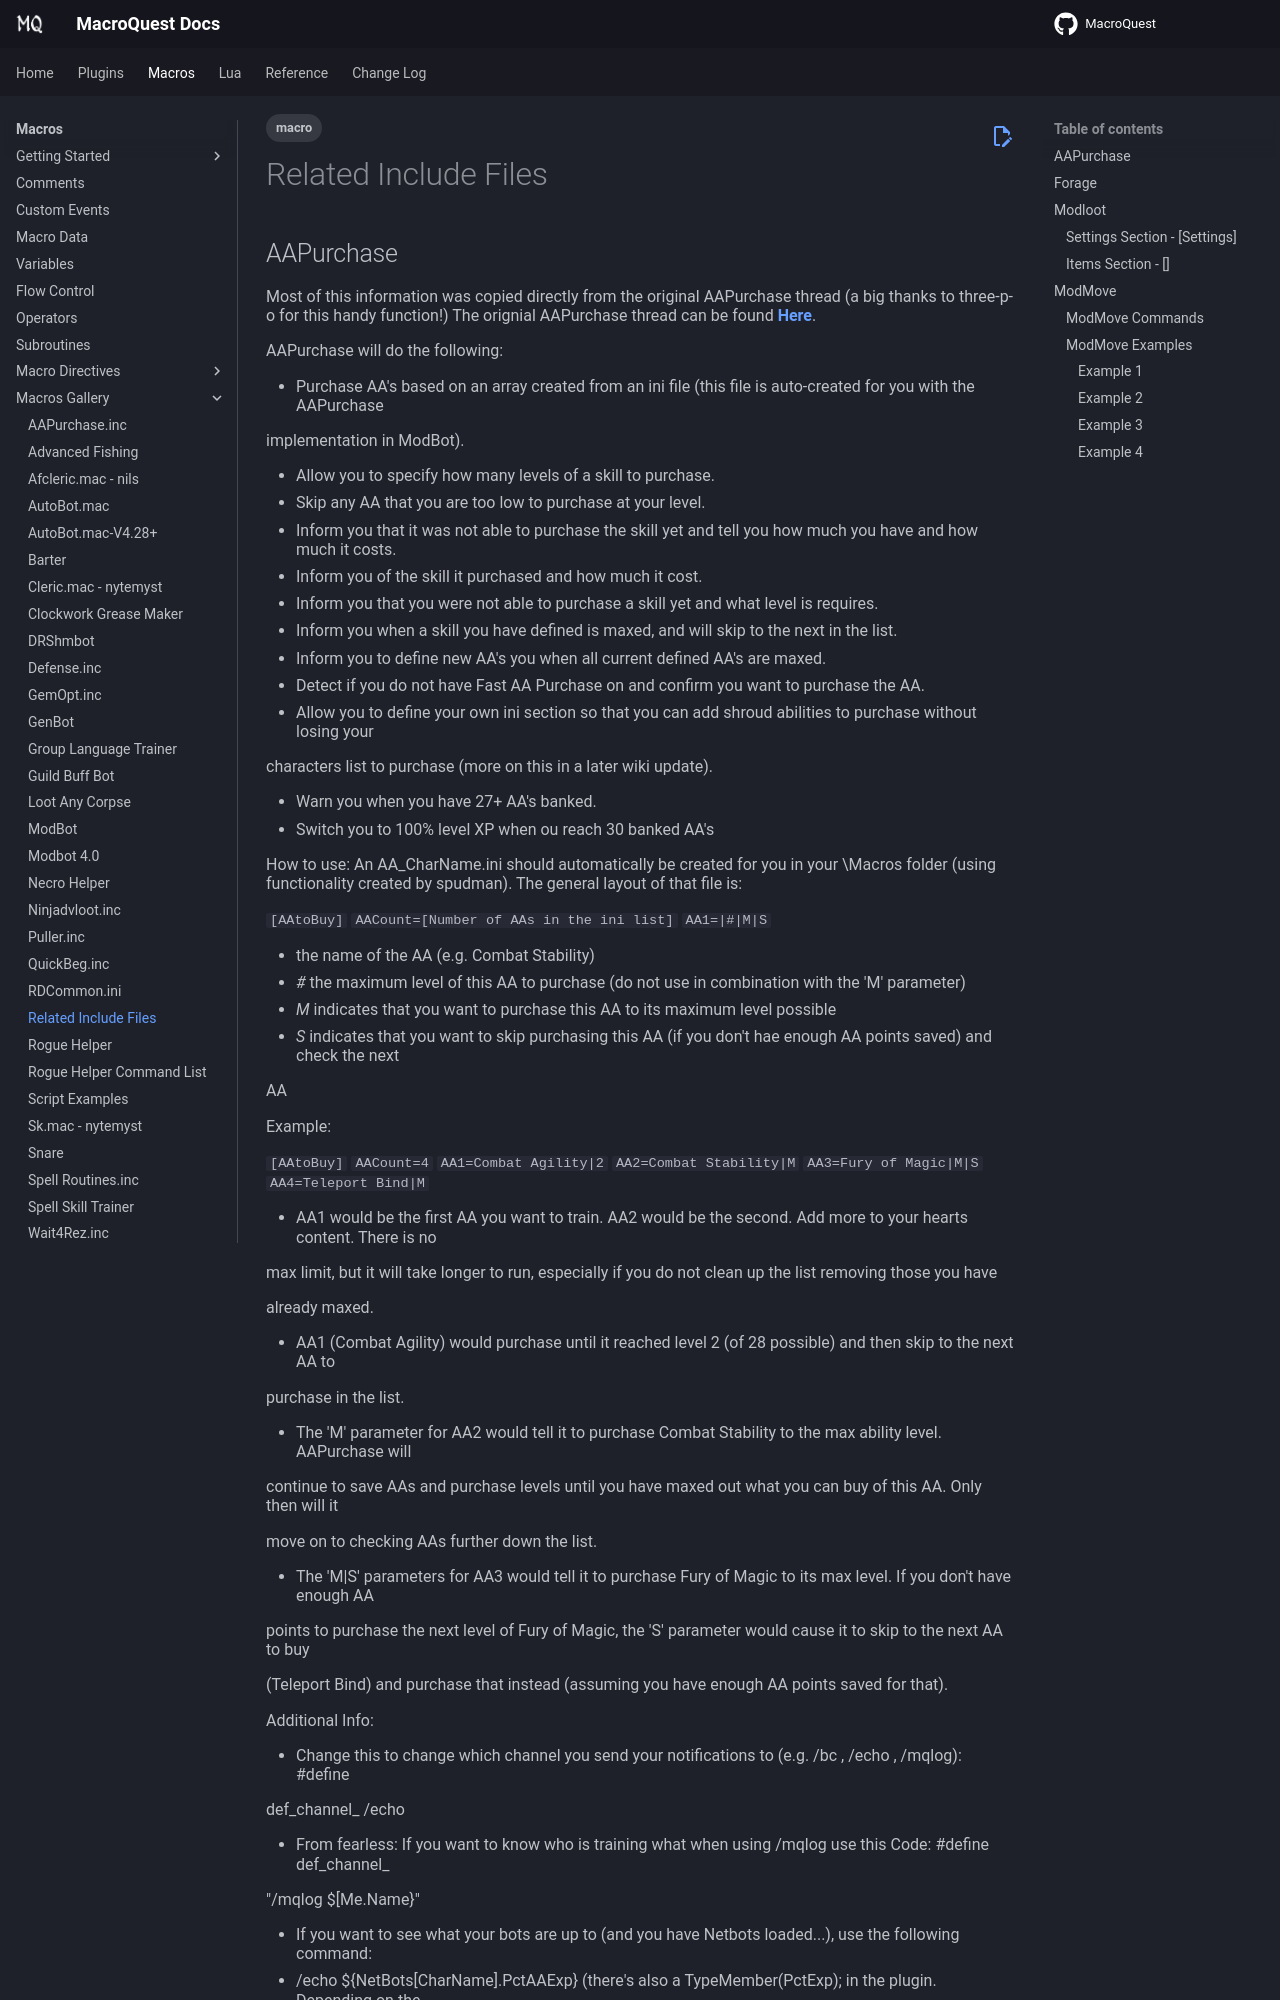

repository: macroquest/docs · page: macros/gallery/related-include-files/index.html · generator: jekyll

---
tags:
   - macro
---
# Related Include Files

## AAPurchase

Most of this information was copied directly from the original AAPurchase thread (a big thanks to three-p-o for this handy function!) The orignial AAPurchase thread can be found [**Here**](https://macroquest2.com/phpBB3/viewtopic.php?t=15824).

AAPurchase will do the following:

* Purchase AA's based on an array created from an ini file \(this file is auto-created for you with the AAPurchase

  implementation in ModBot\).

* Allow you to specify how many levels of a skill to purchase.
* Skip any AA that you are too low to purchase at your level.
* Inform you that it was not able to purchase the skill yet and tell you how much you have and how much it costs.
* Inform you of the skill it purchased and how much it cost.
* Inform you that you were not able to purchase a skill yet and what level is requires.
* Inform you when a skill you have defined is maxed, and will skip to the next in the list.
* Inform you to define new AA's you when all current defined AA's are maxed.
* Detect if you do not have Fast AA Purchase on and confirm you want to purchase the AA.
* Allow you to define your own ini section so that you can add shroud abilities to purchase without losing your

  characters list to purchase (more on this in a later wiki update).

* Warn you when you have 27+ AA's banked.
* Switch you to 100% level XP when ou reach 30 banked AA's

How to use: An AA\_CharName.ini should automatically be created for you in your \Macros folder (using functionality created by spudman). The general layout of that file is:

`[AAtoBuy]`
`AACount=[Number of AAs in the ini list]`
`AA1=|#|M|S`

* the name of the AA (e.g. Combat Stability)
* _\#_ the maximum level of this AA to purchase (do not use in combination with the 'M' parameter)
* _M_ indicates that you want to purchase this AA to its maximum level possible
* _S_ indicates that you want to skip purchasing this AA (if you don't hae enough AA points saved) and check the next

  AA

Example:

`[AAtoBuy]`
`AACount=4`
`AA1=Combat Agility|2`
`AA2=Combat Stability|M`
`AA3=Fury of Magic|M|S`
`AA4=Teleport Bind|M`

* AA1 would be the first AA you want to train. AA2 would be the second. Add more to your hearts content. There is no

  max limit, but it will take longer to run, especially if you do not clean up the list removing those you have

  already maxed.

* AA1 (Combat Agility\) would purchase until it reached level 2 \(of 28 possible) and then skip to the next AA to

  purchase in the list.

* The 'M' parameter for AA2 would tell it to purchase Combat Stability to the max ability level. AAPurchase will

  continue to save AAs and purchase levels until you have maxed out what you can buy of this AA. Only then will it

  move on to checking AAs further down the list.

* The 'M\|S' parameters for AA3 would tell it to purchase Fury of Magic to its max level. If you don't have enough AA

  points to purchase the next level of Fury of Magic, the 'S' parameter would cause it to skip to the next AA to buy

  (Teleport Bind\) and purchase that instead \(assuming you have enough AA points saved for that).

Additional Info:

* Change this to change which channel you send your notifications to (e.g. /bc , /echo , /mqlog): \#define

  def_channel\_ /echo

* From fearless: If you want to know who is training what when using /mqlog use this Code: \#define def_channel\_

  "/mqlog $\[Me.Name}"

* If you want to see what your bots are up to (and you have Netbots loaded...), use the following command:
  * /echo ${NetBots[CharName].PctAAExp} (there's also a TypeMember\(PctExp); in the plugin. Depending on the

    Netbots version you have there's also TotalAA, UsedAA, and UnusedAA.\)

[**Return to main ModBot Wiki**](https://macroquest.org/wiki/index.php/ModBot)

## Forage

Note: More information needed for this section - feel free to add!!

* -1 means keep all no matter how many you have. 0 is destroy. Any positive number is how many to keep.
